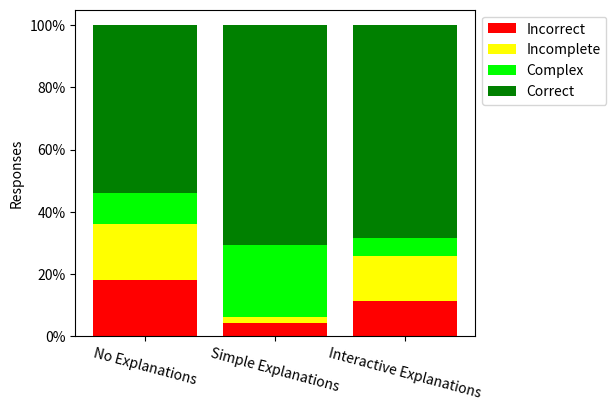

Here is the Python script that generated this plot:
import matplotlib.pyplot as plt
import numpy as np

group_one_results = np.array([
	[0, 2, 0, 8],
	[2, 1, 2, 5],
	[3, 0, 0, 7],
	[2, 5, 0, 3],
	[2, 1, 3, 4]])

group_two_results = np.array([
	[0, 0, 0, 12],
	[0, 0, 3, 8],
	[1, 1, 1, 6],
	[1, 0, 0, 7],
	[0, 0, 7, 1]])

group_three_results = np.array([
	[0, 0, 0, 7],
	[0, 1, 1, 5],
	[1, 4, 0, 2],
	[2, 0, 0, 5],
	[1, 0, 1, 5]])

questions = np.arange(5) + 1
groups = np.arange(3) + 1

# draw plot for each group
for name, results in [('one', group_one_results), ('two', group_two_results), ('three', group_three_results)]:
	bottom = np.zeros(5)
	plt.bar(questions, results[:, 0], color='red', bottom=bottom, label='Incorrect')
	bottom += results[:, 0]
	plt.bar(questions, results[:, 1], color='yellow', bottom=bottom, label='Incomplete')
	bottom += results[:, 1]
	plt.bar(questions, results[:, 2], color='lime', bottom=bottom, label='Complex')
	bottom += results[:, 2]
	plt.bar(questions, results[:, 3], color='green', bottom=bottom, label='Correct')

	plt.xlabel('Question')
	plt.ylabel('Frequency')

	plt.legend(bbox_to_anchor=(1,1), loc="upper left")

	plt.subplots_adjust(right=0.75)

	plt.savefig('questionnaire_results_group_{}.png'.format(name))
	plt.close()

summary = np.array([
	group_one_results.sum(axis=0) / group_one_results.sum(),
	group_two_results.sum(axis=0) / group_two_results.sum(),
	group_three_results.sum(axis=0) / group_three_results.sum()])

# draw plot for summary plot
bottom = np.zeros(3)
plt.bar(groups, summary[:, 0], color='red', bottom=bottom, label='Incorrect')
bottom += summary[:, 0]
plt.bar(groups, summary[:, 1], color='yellow', bottom=bottom, label='Incomplete')
bottom += summary[:, 1]
plt.bar(groups, summary[:, 2], color='lime', bottom=bottom, label='Complex')
bottom += summary[:, 2]
plt.bar(groups, summary[:, 3], color='green', bottom=bottom, label='Correct')

plt.xticks(groups, ['No Explanations', 'Simple Explanations', 'Interactive Explanations'], rotation=-15)
plt.yticks(np.arange(0, 11, 2) / 10, ['{:.0%}'.format(x / 10) for x in range(0, 11, 2)])
plt.ylabel('Responses')

plt.legend(bbox_to_anchor=(1,1), loc="upper left")

plt.subplots_adjust(right=0.75, bottom=0.2)

plt.savefig('questionnaire_results_summary.png', dpi=300)
